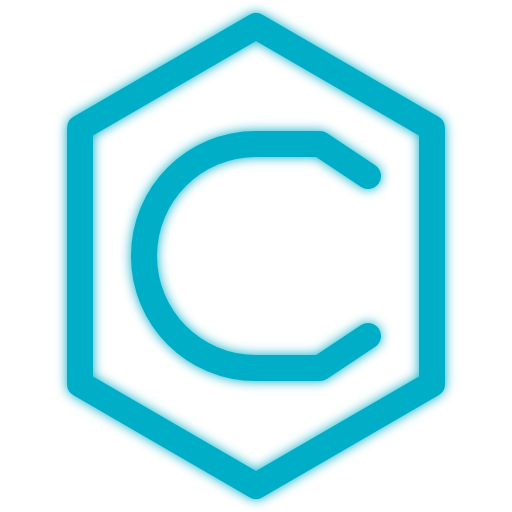
t = 0.00 s
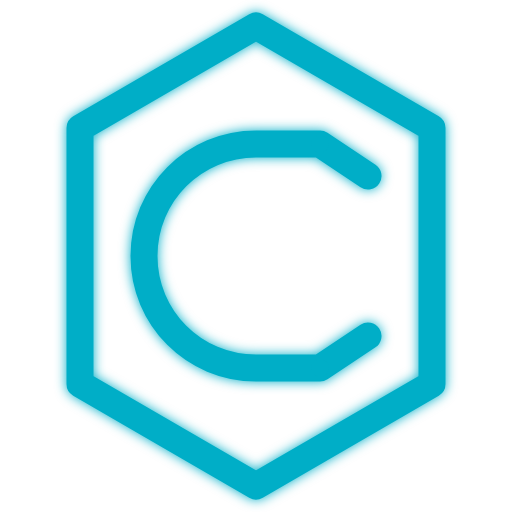
t = 0.30 s
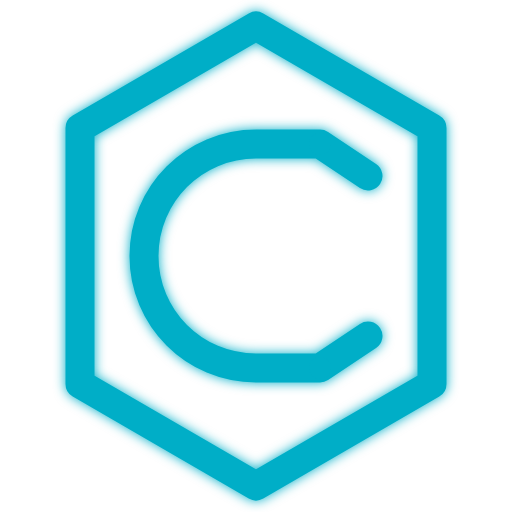
t = 0.90 s
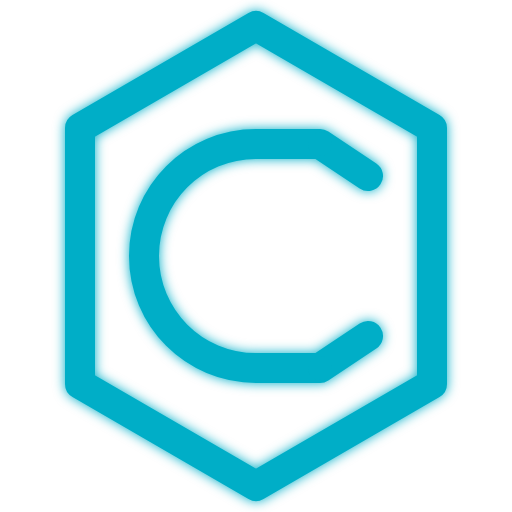
t = 1.20 s
t = 1.50 s: frame unchanged from t = 0.90 s, image omitted
t = 2.10 s: frame unchanged from t = 0.30 s, image omitted

The animated SVG that drew these frames (rendered in a browser with its animation timeline set to each time). Animation: 4 SMIL elements (animate=4); one cycle of 2.40 s, repeats indefinitely.

<svg xmlns="http://www.w3.org/2000/svg" viewBox="0 0 512 512">
  <defs>
    <style>
      .stroke{fill:none;stroke:#00AEC7;stroke-width:28;stroke-linecap:round;stroke-linejoin:round}
      .dot{fill:#00AEC7}
      .glow{filter:url(#f)}
    </style>
    <filter id="f"><feGaussianBlur stdDeviation="6" result="b"/><feMerge><feMergeNode in="b"/><feMergeNode in="SourceGraphic"/></feMerge></filter>
  </defs>
  <g class="glow">
    <path class="stroke" d="M256 26 432 128v256L256 486 80 384V128Z">
      <animate attributeName="stroke-width" values="26;30;26" dur="2.4s" repeatCount="indefinite"/>
    </path>
    <path class="stroke" d="M368 176 320 144 256 144c-62 0-112 50-112 112s50 112 112 112h64l48-32">
      <animate attributeName="stroke-width" values="26;30;26" dur="2.4s" repeatCount="indefinite"/>
    </path>
    <circle class="dot" cx="320" cy="144" r="10">
      <animate attributeName="r" values="8;12;8" dur="2.4s" repeatCount="indefinite"/>
    </circle>
    <circle class="dot" cx="320" cy="368" r="10">
      <animate attributeName="r" values="8;12;8" dur="2.4s" repeatCount="indefinite"/>
    </circle>
  </g>
</svg>
